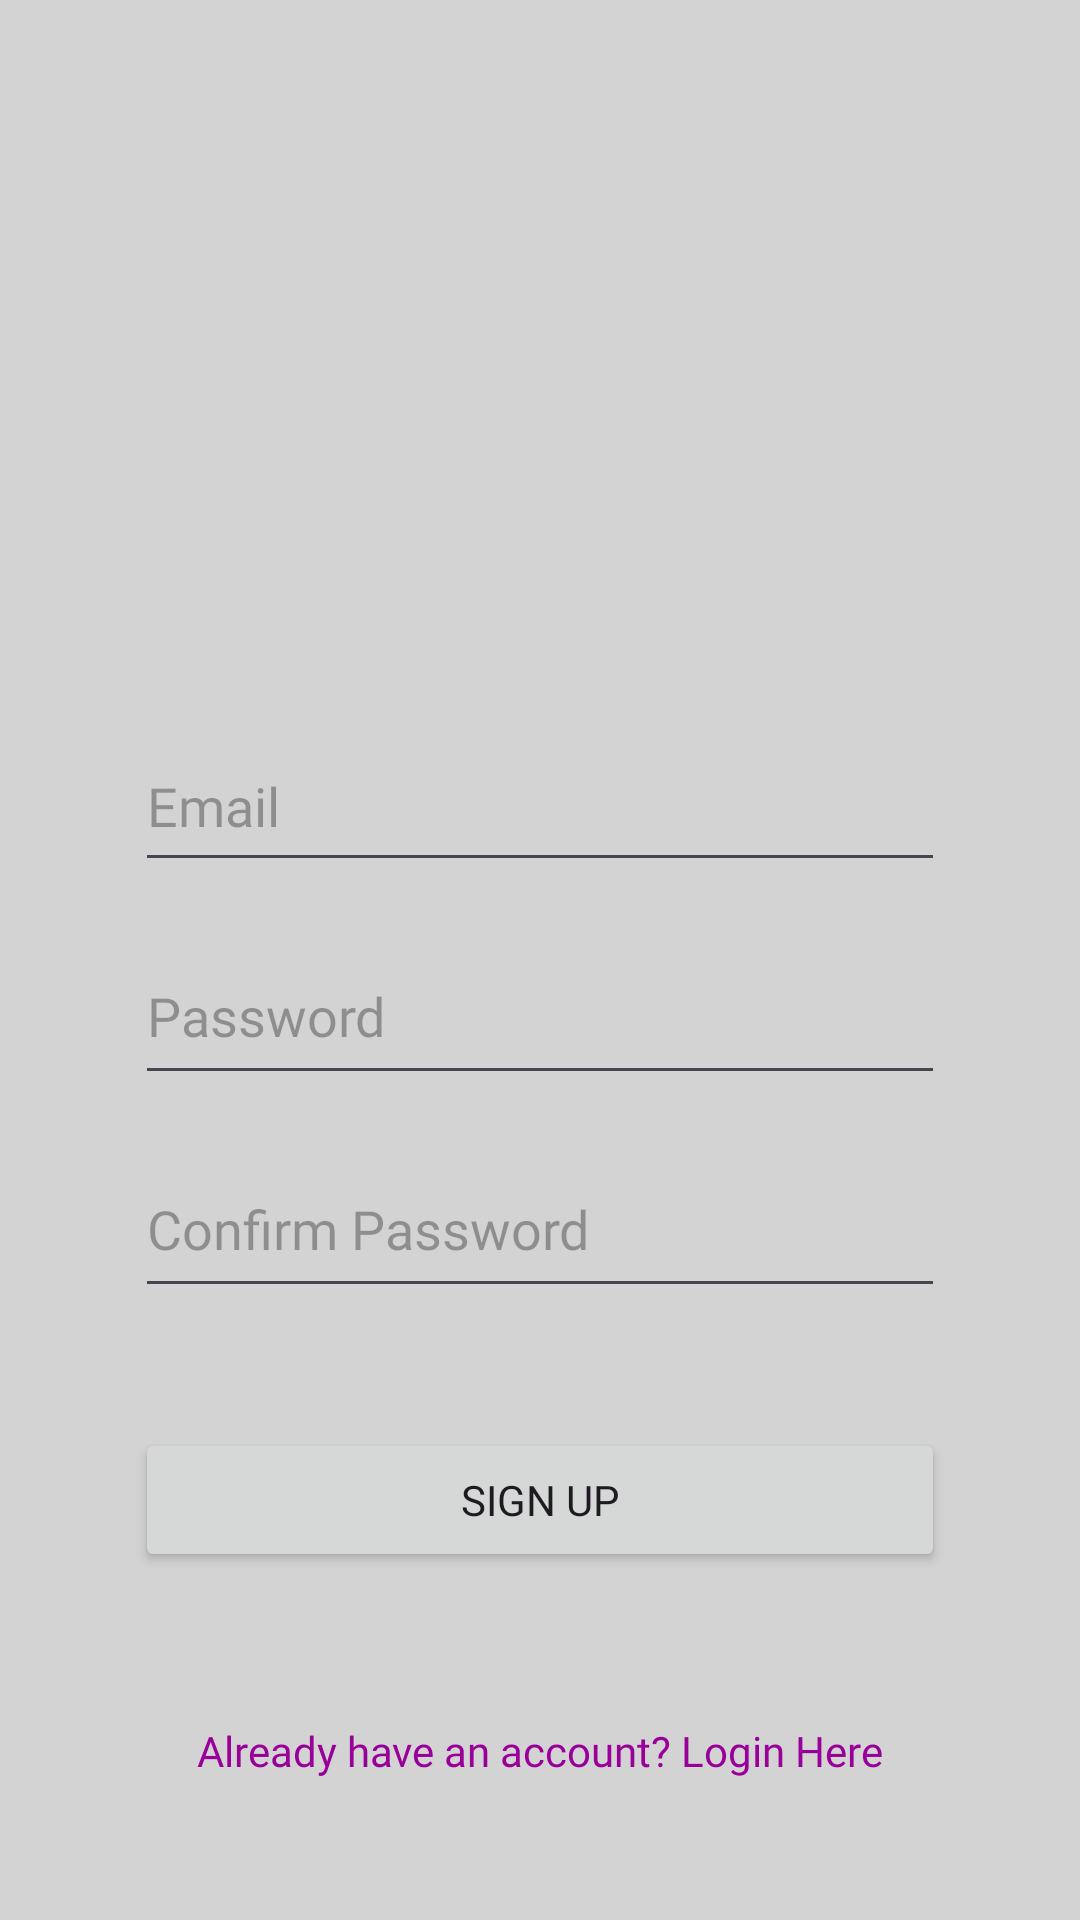

Produce the Android XML layout that renders to this screen, including the resource entries it uses.
<!-- AndroidManifest.xml: application theme Theme.SpotifyWrapped -->
<!-- res/layout/signup.xml -->
<?xml version="1.0" encoding="utf-8"?>
<LinearLayout xmlns:android="http://schemas.android.com/apk/res/android"
    xmlns:app="http://schemas.android.com/apk/res-auto"
    xmlns:tools="http://schemas.android.com/tools"
    android:layout_width="match_parent"
    android:layout_height="match_parent"
    android:orientation="vertical"
    android:background="#D3D3D3">

    <EditText
        android:id="@+id/editTextEmail"
        android:fontFamily="@font/gotham"
        android:layout_width="270dp"
        android:layout_height="54dp"
        android:layout_marginTop="240dp"
        android:layout_gravity="center"
        android:hint="@string/email"
        android:inputType="textEmailAddress"
        android:autofillHints="" />

    <EditText
        android:id="@+id/editTextPassword"
        android:fontFamily="@font/gotham"
        android:layout_width="270dp"
        android:layout_height="56dp"
        android:layout_marginTop="15dp"
        android:layout_gravity="center"
        android:hint="@string/password"
        android:inputType="textPassword"
        android:autofillHints="" />

    <EditText
        android:id="@+id/confirmTextPassword"
        android:fontFamily="@font/gotham"
        android:layout_width="270dp"
        android:layout_height="56dp"
        android:layout_marginTop="15dp"
        android:layout_gravity="center"
        android:hint="@string/confirmPassword"
        android:inputType="textPassword"
        android:autofillHints="" />


    <Button
        android:id="@+id/buttonSignUp"
        android:fontFamily="@font/gotham"
        android:layout_width="270dp"
        android:layout_height="wrap_content"
        android:layout_marginTop="40dp"
        android:layout_gravity="center"
        android:text="@string/signup"
        app:layout_constraintTop_toTopOf="parent"
        tools:layout_editor_absoluteX="0dp" />

    <TextView
        android:id="@+id/moveLogin"
        android:fontFamily="@font/gotham"
        android:layout_width="wrap_content"
        android:layout_height="wrap_content"
        android:layout_gravity="center_horizontal"
        android:layout_marginTop="50dp"
        android:clickable="true"
        android:text="@string/moveLogin"
        android:textColor="#990099"/>

</LinearLayout>
<!-- resources referenced by this layout -->
<resources>
  <string name="confirmPassword">Confirm Password</string>
  <string name="email">Email</string>
  <string name="moveLogin">Already have an account? Login Here</string>
  <string name="password">Password</string>
  <string name="signup">Sign Up</string>
  <style name="Theme.SpotifyWrapped" parent="Base.Theme.SpotifyWrapped" />
  <style name="Base.Theme.SpotifyWrapped" parent="Theme.Material3.DayNight.NoActionBar">
  
  
      </style>
</resources>
